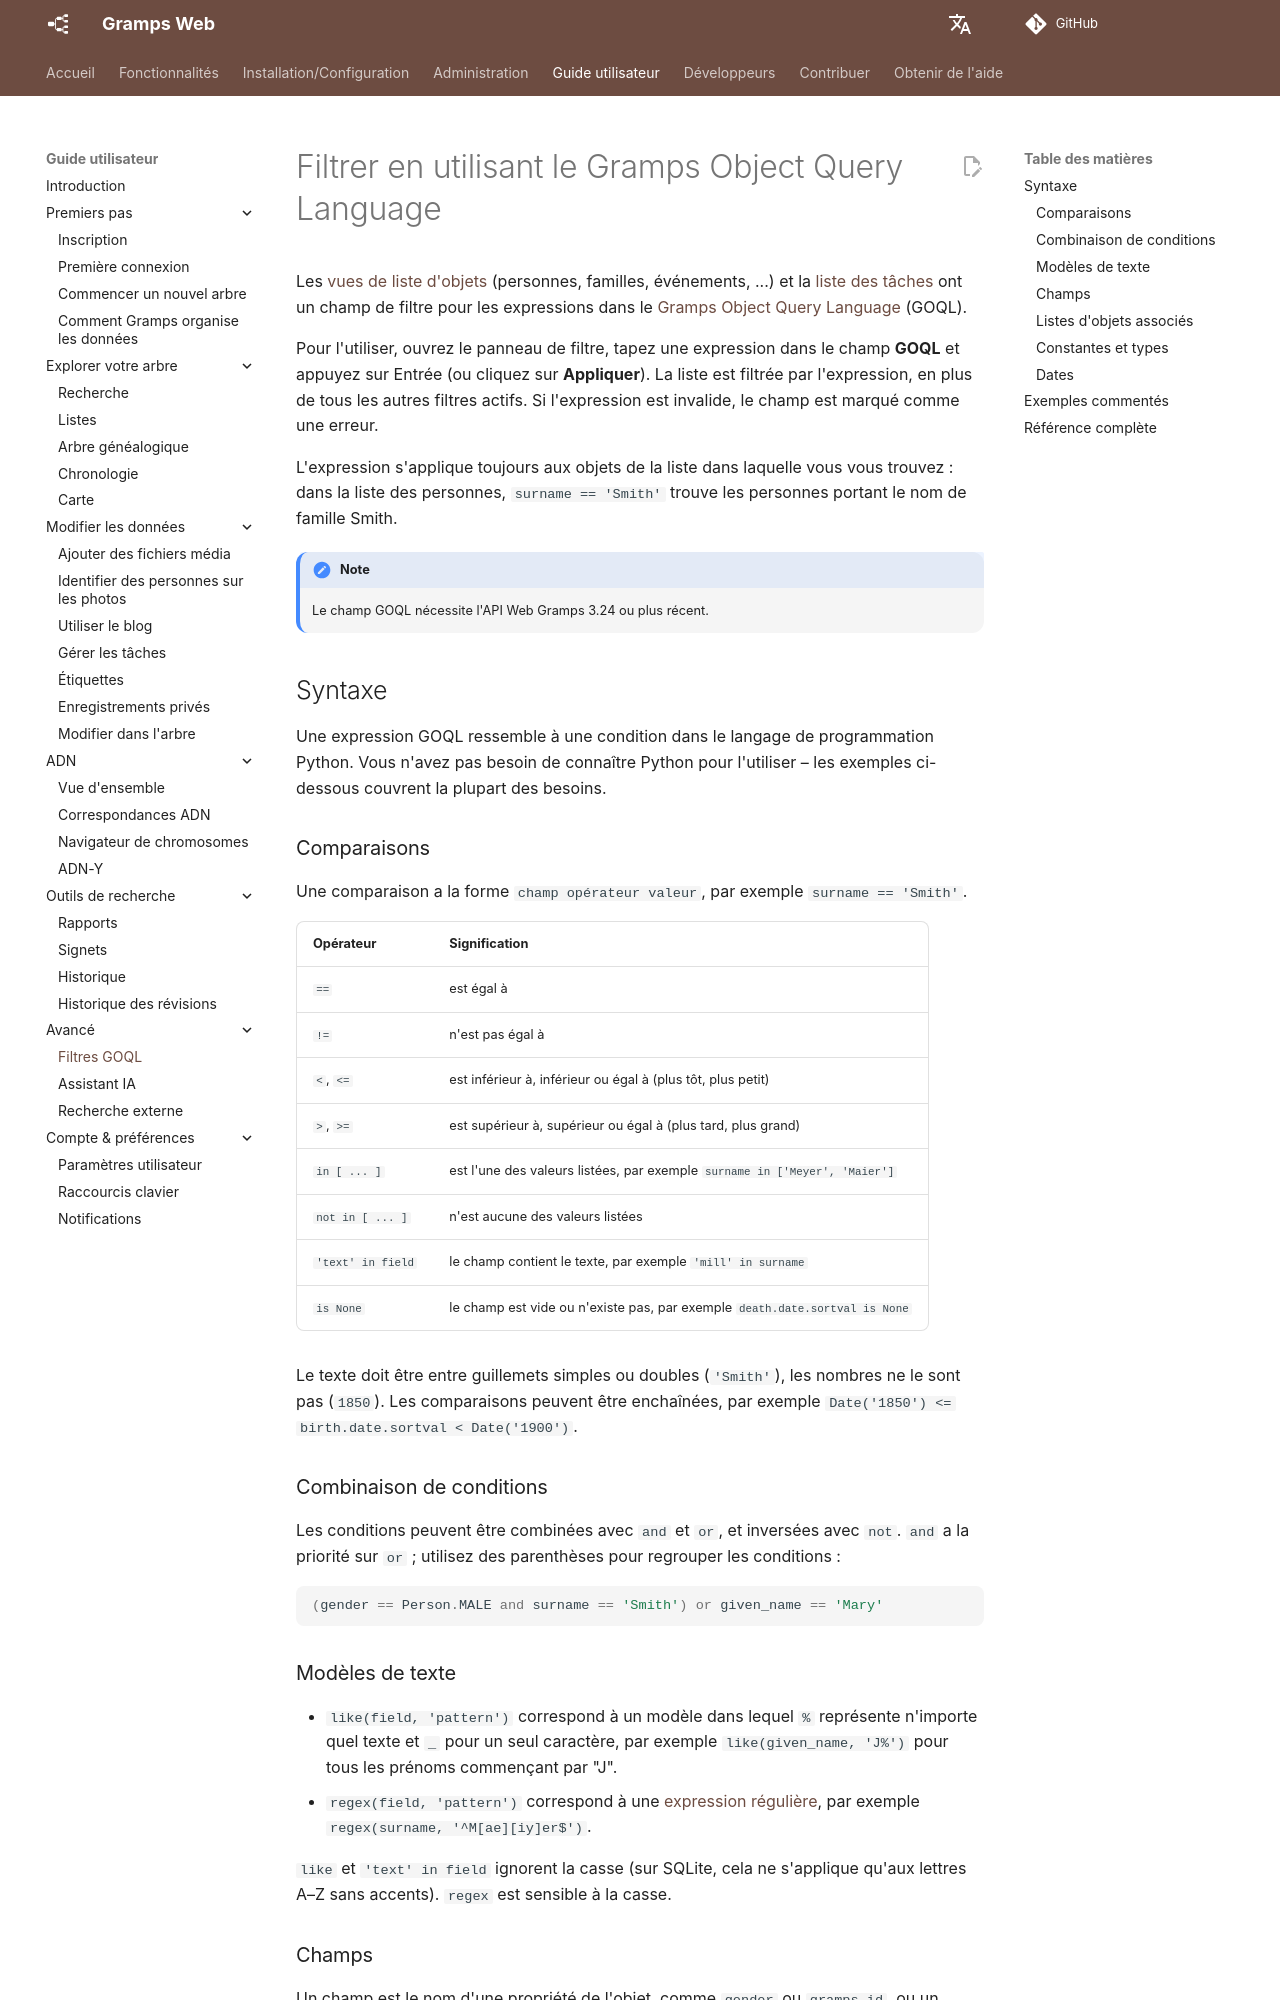

repository: gramps-project/gramps-web-docs · page: fr/user-guide/goql/index.html · generator: mkdocs

# Filtrer en utilisant le Gramps Object Query Language

Les [vues de liste d'objets](lists.md) (personnes, familles, événements, ...) et la [liste des tâches](tasks.md) ont un champ de filtre pour les expressions dans le [Gramps Object Query Language](https://github.com/DavidMStraub/gramps-object-query-language) (GOQL).

Pour l'utiliser, ouvrez le panneau de filtre, tapez une expression dans le champ **GOQL** et appuyez sur Entrée (ou cliquez sur **Appliquer**). La liste est filtrée par l'expression, en plus de tous les autres filtres actifs. Si l'expression est invalide, le champ est marqué comme une erreur.

L'expression s'applique toujours aux objets de la liste dans laquelle vous vous trouvez : dans la liste des personnes, `surname == 'Smith'` trouve les personnes portant le nom de famille Smith.

!!! note
    Le champ GOQL nécessite l'API Web Gramps 3.24 ou plus récent.

## Syntaxe

Une expression GOQL ressemble à une condition dans le langage de programmation Python. Vous n'avez pas besoin de connaître Python pour l'utiliser – les exemples ci-dessous couvrent la plupart des besoins.

### Comparaisons

Une comparaison a la forme `champ opérateur valeur`, par exemple `surname == 'Smith'`.

Opérateur | Signification
---------|--------
`==` | est égal à
`!=` | n'est pas égal à
`<`, `<=` | est inférieur à, inférieur ou égal à (plus tôt, plus petit)
`>`, `>=` | est supérieur à, supérieur ou égal à (plus tard, plus grand)
`in [ ... ]` | est l'une des valeurs listées, par exemple `surname in ['Meyer', 'Maier']`
`not in [ ... ]` | n'est aucune des valeurs listées
`'text' in field` | le champ contient le texte, par exemple `'mill' in surname`
`is None` | le champ est vide ou n'existe pas, par exemple `death.date.sortval is None`

Le texte doit être entre guillemets simples ou doubles (`'Smith'`), les nombres ne le sont pas (`1850`). Les comparaisons peuvent être enchaînées, par exemple `Date('1850') <= birth.date.sortval < Date('1900')`.

### Combinaison de conditions

Les conditions peuvent être combinées avec `and` et `or`, et inversées avec `not`. `and` a la priorité sur `or` ; utilisez des parenthèses pour regrouper les conditions :

```python
(gender == Person.MALE and surname == 'Smith') or given_name == 'Mary'
```

### Modèles de texte

- `like(field, 'pattern')` correspond à un modèle dans lequel `%` représente n'importe quel texte et `_` pour un seul caractère, par exemple `like(given_name, 'J%')` pour tous les prénoms commençant par "J".
- `regex(field, 'pattern')` correspond à une [expression régulière](https://en.wikipedia.org/wiki/Regular_expression), par exemple `regex(surname, '^M[ae][iy]er$')`.

`like` et `'text' in field` ignorent la casse (sur SQLite, cela ne s'applique qu'aux lettres A–Z sans accents). `regex` est sensible à la casse.
